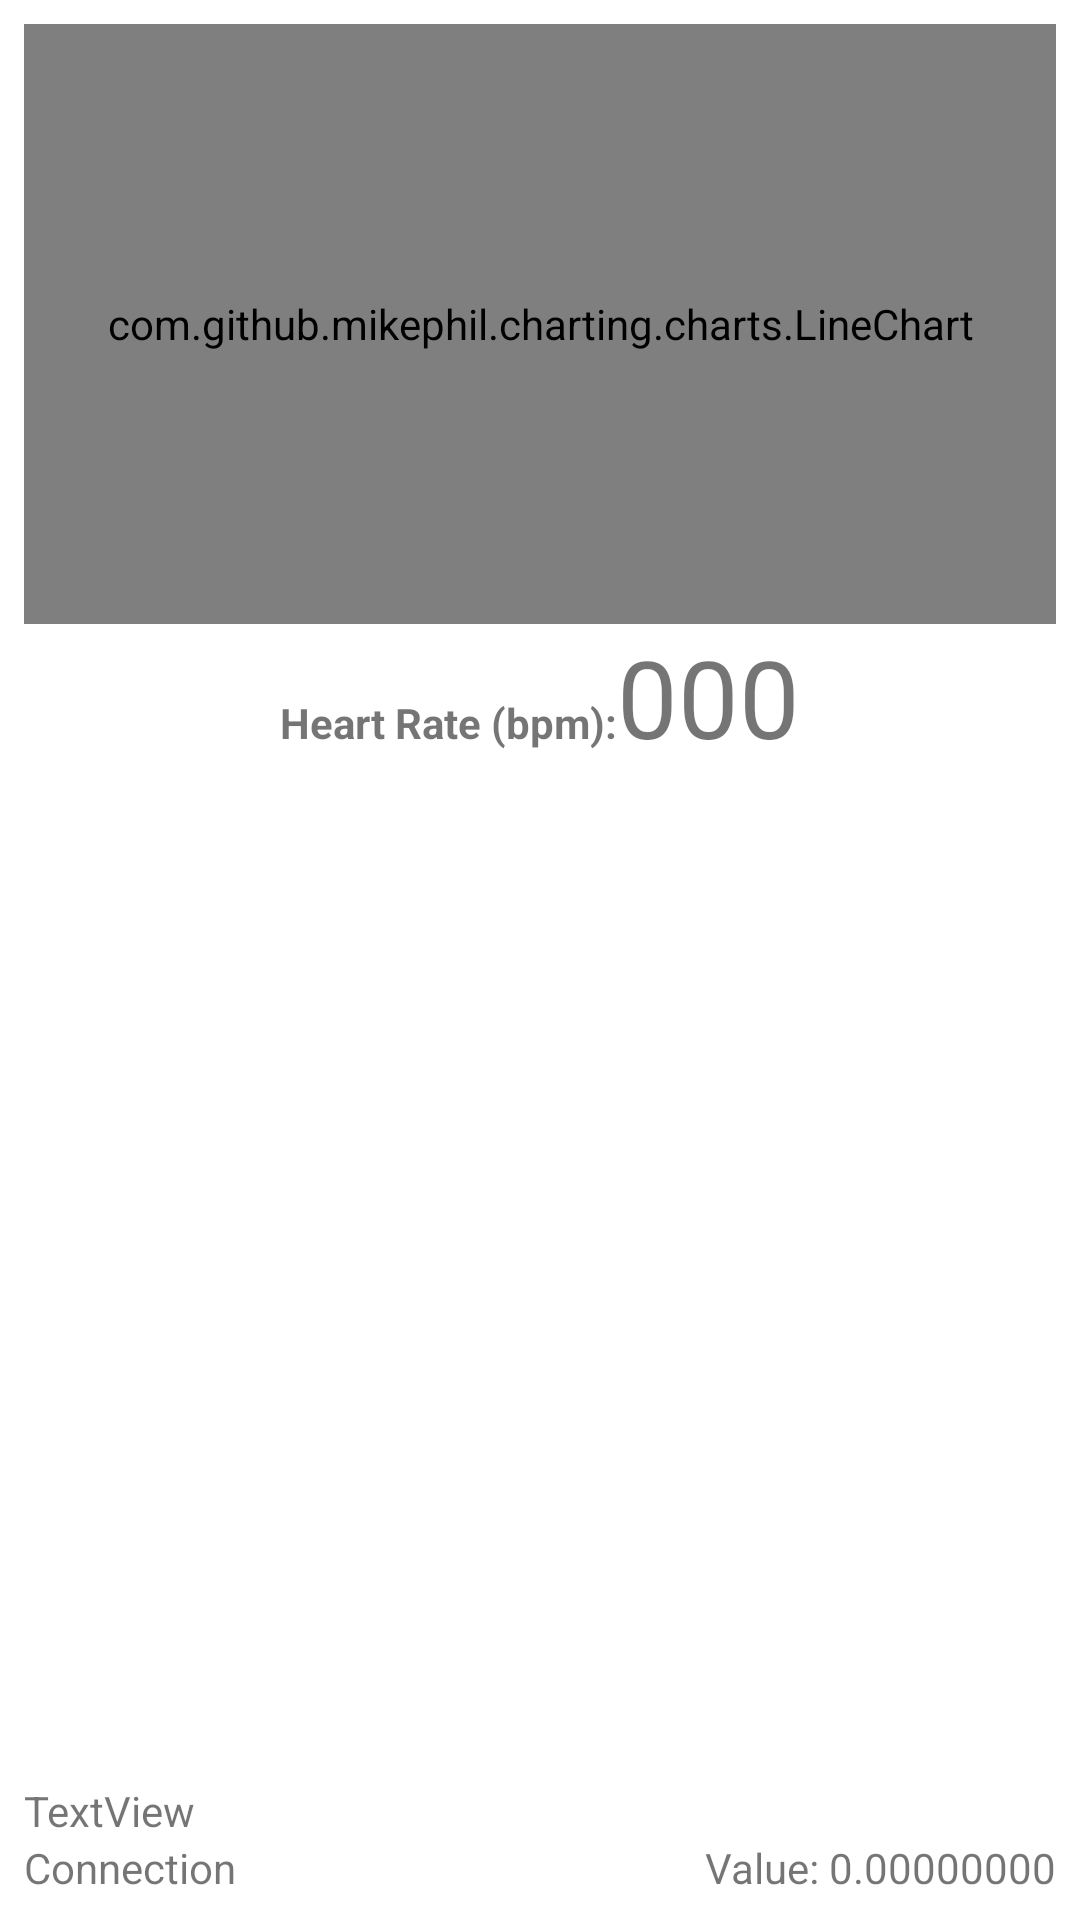

The Android layout XML behind this screen, and the referenced resources:
<!-- AndroidManifest.xml: application theme Theme.IOELSensorApp -->
<!-- res/layout/activity_nfc_ecg_hr.xml -->
<?xml version="1.0" encoding="utf-8"?>

<androidx.constraintlayout.widget.ConstraintLayout xmlns:android="http://schemas.android.com/apk/res/android"
    xmlns:app="http://schemas.android.com/apk/res-auto"
    xmlns:tools="http://schemas.android.com/tools"
    android:layout_width="match_parent"
    android:layout_height="match_parent"
    tools:context=".NFC_ECG_HR">

    <LinearLayout
        android:layout_width="match_parent"
        android:layout_height="match_parent"
        android:layout_marginStart="8dp"
        android:layout_marginTop="8dp"
        android:layout_marginEnd="8dp"
        android:layout_marginBottom="8dp"
        android:orientation="vertical"
        app:layout_constraintBottom_toBottomOf="parent"
        app:layout_constraintEnd_toEndOf="parent"
        app:layout_constraintStart_toStartOf="parent"
        app:layout_constraintTop_toTopOf="parent">

        <FrameLayout
            android:layout_width="match_parent"
            android:layout_height="200dp">

            <com.github.mikephil.charting.charts.LineChart
                android:id="@+id/chart_ecg_2"
                android:layout_width="match_parent"
                android:layout_height="match_parent" />
        </FrameLayout>

        <LinearLayout
            android:layout_width="match_parent"
            android:layout_height="wrap_content"
            android:orientation="horizontal">

            <TextView
                android:id="@+id/hr_title"
                android:layout_width="wrap_content"
                android:layout_height="wrap_content"
                android:layout_weight="1"
                android:text="Heart Rate (bpm):"
                android:textAlignment="textEnd"
                android:textStyle="bold" />

            <TextView
                android:id="@+id/hr_value"
                android:layout_width="wrap_content"
                android:layout_height="wrap_content"
                android:layout_weight="1"
                android:text="000"
                android:textSize="36sp" />
        </LinearLayout>

        <LinearLayout
            android:layout_width="match_parent"
            android:layout_height="match_parent"
            android:gravity="bottom"
            android:orientation="vertical">

            <TextView
                android:id="@+id/heartbeat"
                android:layout_width="match_parent"
                android:layout_height="wrap_content" />

            <TextView
                android:id="@+id/textView4"
                android:layout_width="wrap_content"
                android:layout_height="wrap_content"
                android:gravity="bottom"
                android:text="TextView"
                tools:text="Using NFC: Put the phone close to the device antenna. The measurement should start shortly. The Indicator will show the connection status." />

            <LinearLayout
                android:layout_width="match_parent"
                android:layout_height="wrap_content"
                android:gravity="bottom"
                android:orientation="horizontal">

                <TextView
                    android:id="@+id/log_conn"
                    android:layout_width="wrap_content"
                    android:layout_height="wrap_content"
                    android:scrollbars="vertical"
                    android:text="Connection" />

                <TextView
                    android:id="@+id/log_data"
                    android:layout_width="match_parent"
                    android:layout_height="wrap_content"
                    android:gravity="bottom"
                    android:maxLines="30"
                    android:scrollbars="vertical"
                    android:text="Value: 0.00000000"
                    android:textAlignment="textEnd" />

            </LinearLayout>
        </LinearLayout>

    </LinearLayout>

</androidx.constraintlayout.widget.ConstraintLayout>
<!-- resources referenced by this layout -->
<resources>
  <style name="Theme.IOELSensorApp" parent="Theme.MaterialComponents.DayNight.DarkActionBar">
          
          <item name="colorPrimary">@color/purple_500</item>
          <item name="colorPrimaryVariant">@color/purple_700</item>
          <item name="colorOnPrimary">@color/white</item>
          
          <item name="colorSecondary">@color/teal_200</item>
          <item name="colorSecondaryVariant">@color/teal_700</item>
          <item name="colorOnSecondary">@color/black</item>
          
          <item name="android:statusBarColor" tools:targetApi="l">?attr/colorPrimaryVariant</item>
          
      </style>
  <!-- not gathered from this repository: default colours our renderer supplied (Android Studio template values) -->
  <color name="purple_500">#FF6200EE</color>
  <color name="purple_700">#FF3700B3</color>
  <color name="teal_200">#FF03DAC5</color>
  <color name="teal_700">#FF018786</color>
  <color name="black">#FF000000</color>
  <color name="white">#FFFFFFFF</color>
</resources>
